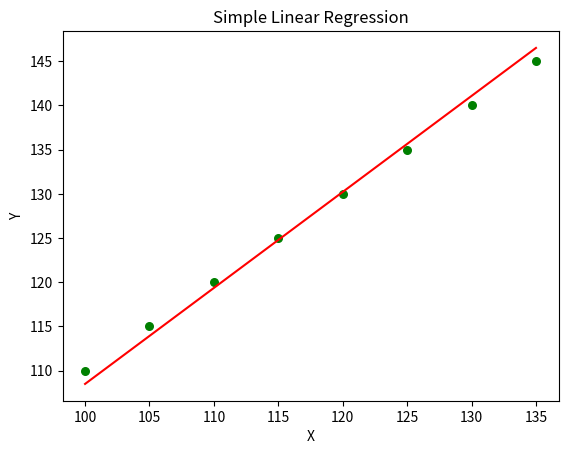

This chart was generated by the following Python code:
import numpy as np
import matplotlib.pyplot as plt

# coefficient calculation
def coeff(x, y):
    n = np.size(x)
    # mean 
    mx = np.mean(x)
    my = np.mean(y)
    # deviation
    SS_xy = np.sum(x*y - n*mx*my)
    SS_xx = np.sum(x*x - n*mx*mx)
    # constants
    c1 = SS_xy / SS_xx
    c0 = my - c1*mx
    
    return(c0, c1)

# plot
def plot_regression_line(x, y, c):
    plt.scatter(x, y, color="g", s=30)
    yPred = c[0] + c[1]*x
    plt.plot(x, yPred, color="r")
    plt.xlabel('X')
    plt.ylabel('Y')
    plt.title('Simple Linear Regression')
    plt.show()


def main():
    x = np.array([100, 105, 110, 115, 120, 125, 130, 135])
    y = np.array([110, 115, 120, 125, 130, 135, 140, 145])
    c = coeff(x, y)
    print("Coefficients:\nc0 = {} \
            \nc1 = {}".format(c[0], c[1]))
    plot_regression_line(x, y, c)

if __name__ == "__main__":
	main()


